Photos from the image-classification dataset "dataset1" in the GitHub repository anilamurali/MCA_Main_-Project. Its 4 classes are: AM General Hummer SUV 2000, Acura Integra Type R 2001, aston martin V8 vantage convertible 2012, Audi 100 Sedan 1994.

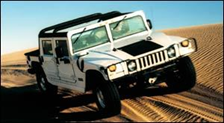
Label: AM General Hummer SUV 2000

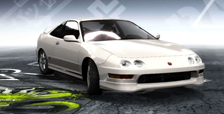
Label: Acura Integra Type R 2001

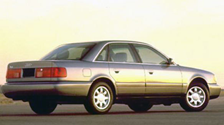
Label: Audi 100 Sedan 1994

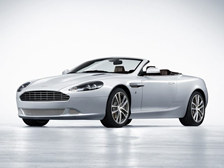
Label: aston martin V8 vantage convertible 2012

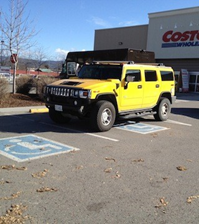
Label: AM General Hummer SUV 2000

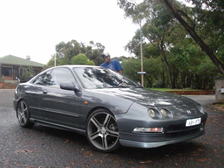
Label: Acura Integra Type R 2001
